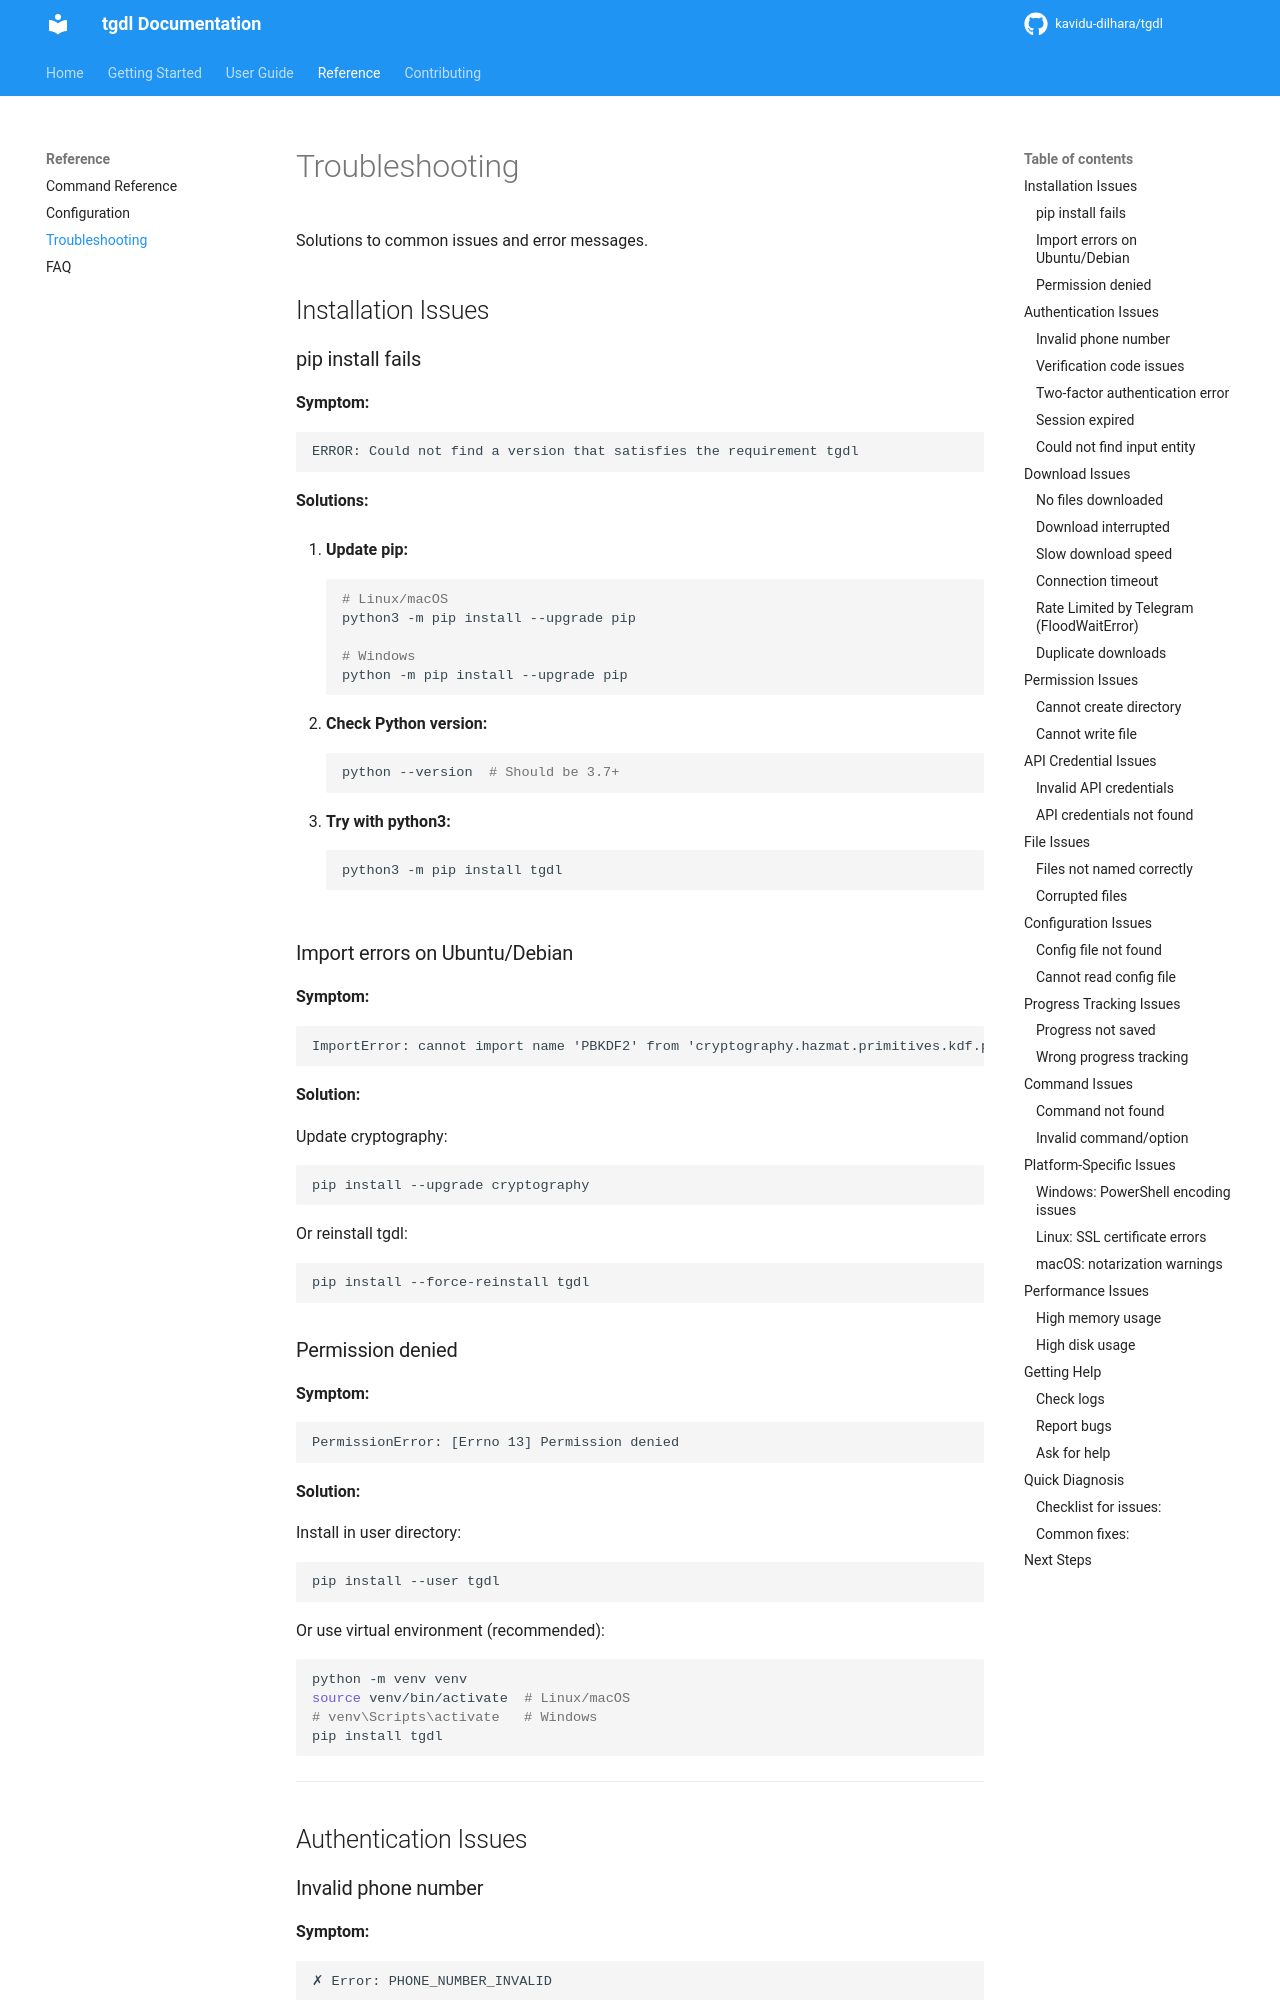

repository: kavidu-dilhara/tgdl · page: troubleshooting/index.html · generator: mkdocs

# Troubleshooting

Solutions to common issues and error messages.

## Installation Issues

### pip install fails

**Symptom:**
```
ERROR: Could not find a version that satisfies the requirement tgdl
```

**Solutions:**

1. **Update pip:**
   ```bash
   # Linux/macOS
   python3 -m pip install --upgrade pip
   
   # Windows
   python -m pip install --upgrade pip
   ```

2. **Check Python version:**
   ```bash
   python --version  # Should be 3.7+
   ```

3. **Try with python3:**
   ```bash
   python3 -m pip install tgdl
   ```

### Import errors on Ubuntu/Debian

**Symptom:**
```
ImportError: cannot import name 'PBKDF2' from 'cryptography.hazmat.primitives.kdf.pbkdf2'
```

**Solution:**

Update cryptography:
```bash
pip install --upgrade cryptography
```

Or reinstall tgdl:
```bash
pip install --force-reinstall tgdl
```

### Permission denied

**Symptom:**
```
PermissionError: [Errno 13] Permission denied
```

**Solution:**

Install in user directory:
```bash
pip install --user tgdl
```

Or use virtual environment (recommended):
```bash
python -m venv venv
source venv/bin/activate  # Linux/macOS
# venv\Scripts\activate   # Windows
pip install tgdl
```

---

## Authentication Issues

### Invalid phone number

**Symptom:**
```
✗ Error: PHONE_NUMBER_INVALID
```

**Solutions:**

1. **Include country code:**
   ```
   ✗ Wrong: 1234567890
   ✓ Correct: +11234567890
   ```

2. **No spaces or dashes:**
   ```
   ✗ Wrong: +1 123-456-7890
   ✓ Correct: +11234567890
   ```

3. **Verify number is registered:**
   - Check you can login to Telegram app with this number
